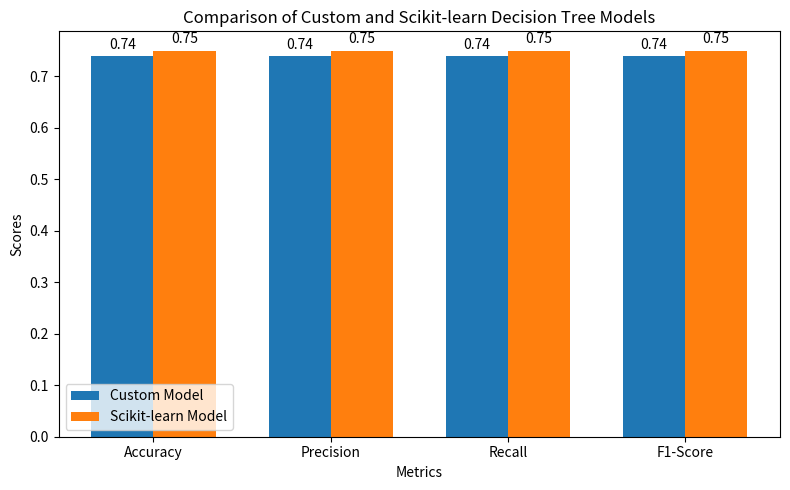

Write the Python code that produced this figure.
# Re-import necessary libraries due to state reset
import matplotlib.pyplot as plt
import numpy as np

# Metrics for both models
metrics = ["Accuracy", "Precision", "Recall", "F1-Score"]
custom_scores = [0.74, 0.74, 0.74, 0.74]
sklearn_scores = [0.75, 0.75, 0.75, 0.75]

# Bar chart
x = np.arange(len(metrics))  # Label locations
width = 0.35  # Width of the bars

fig, ax = plt.subplots(figsize=(8, 5))
bars1 = ax.bar(x - width / 2, custom_scores, width, label="Custom Model")
bars2 = ax.bar(x + width / 2, sklearn_scores, width, label="Scikit-learn Model")

# Labels and title
ax.set_xlabel("Metrics")
ax.set_ylabel("Scores")
ax.set_title("Comparison of Custom and Scikit-learn Decision Tree Models")
ax.set_xticks(x)
ax.set_xticklabels(metrics)
ax.legend()


# Adding data labels
def add_labels(bars):
    for bar in bars:
        height = bar.get_height()
        ax.annotate(f"{height:.2f}",
                    xy=(bar.get_x() + bar.get_width() / 2, height),
                    xytext=(0, 3),  # Offset label above the bar
                    textcoords="offset points",
                    ha='center', va='bottom')


add_labels(bars1)
add_labels(bars2)

# Display plot
plt.tight_layout()
plt.show()
